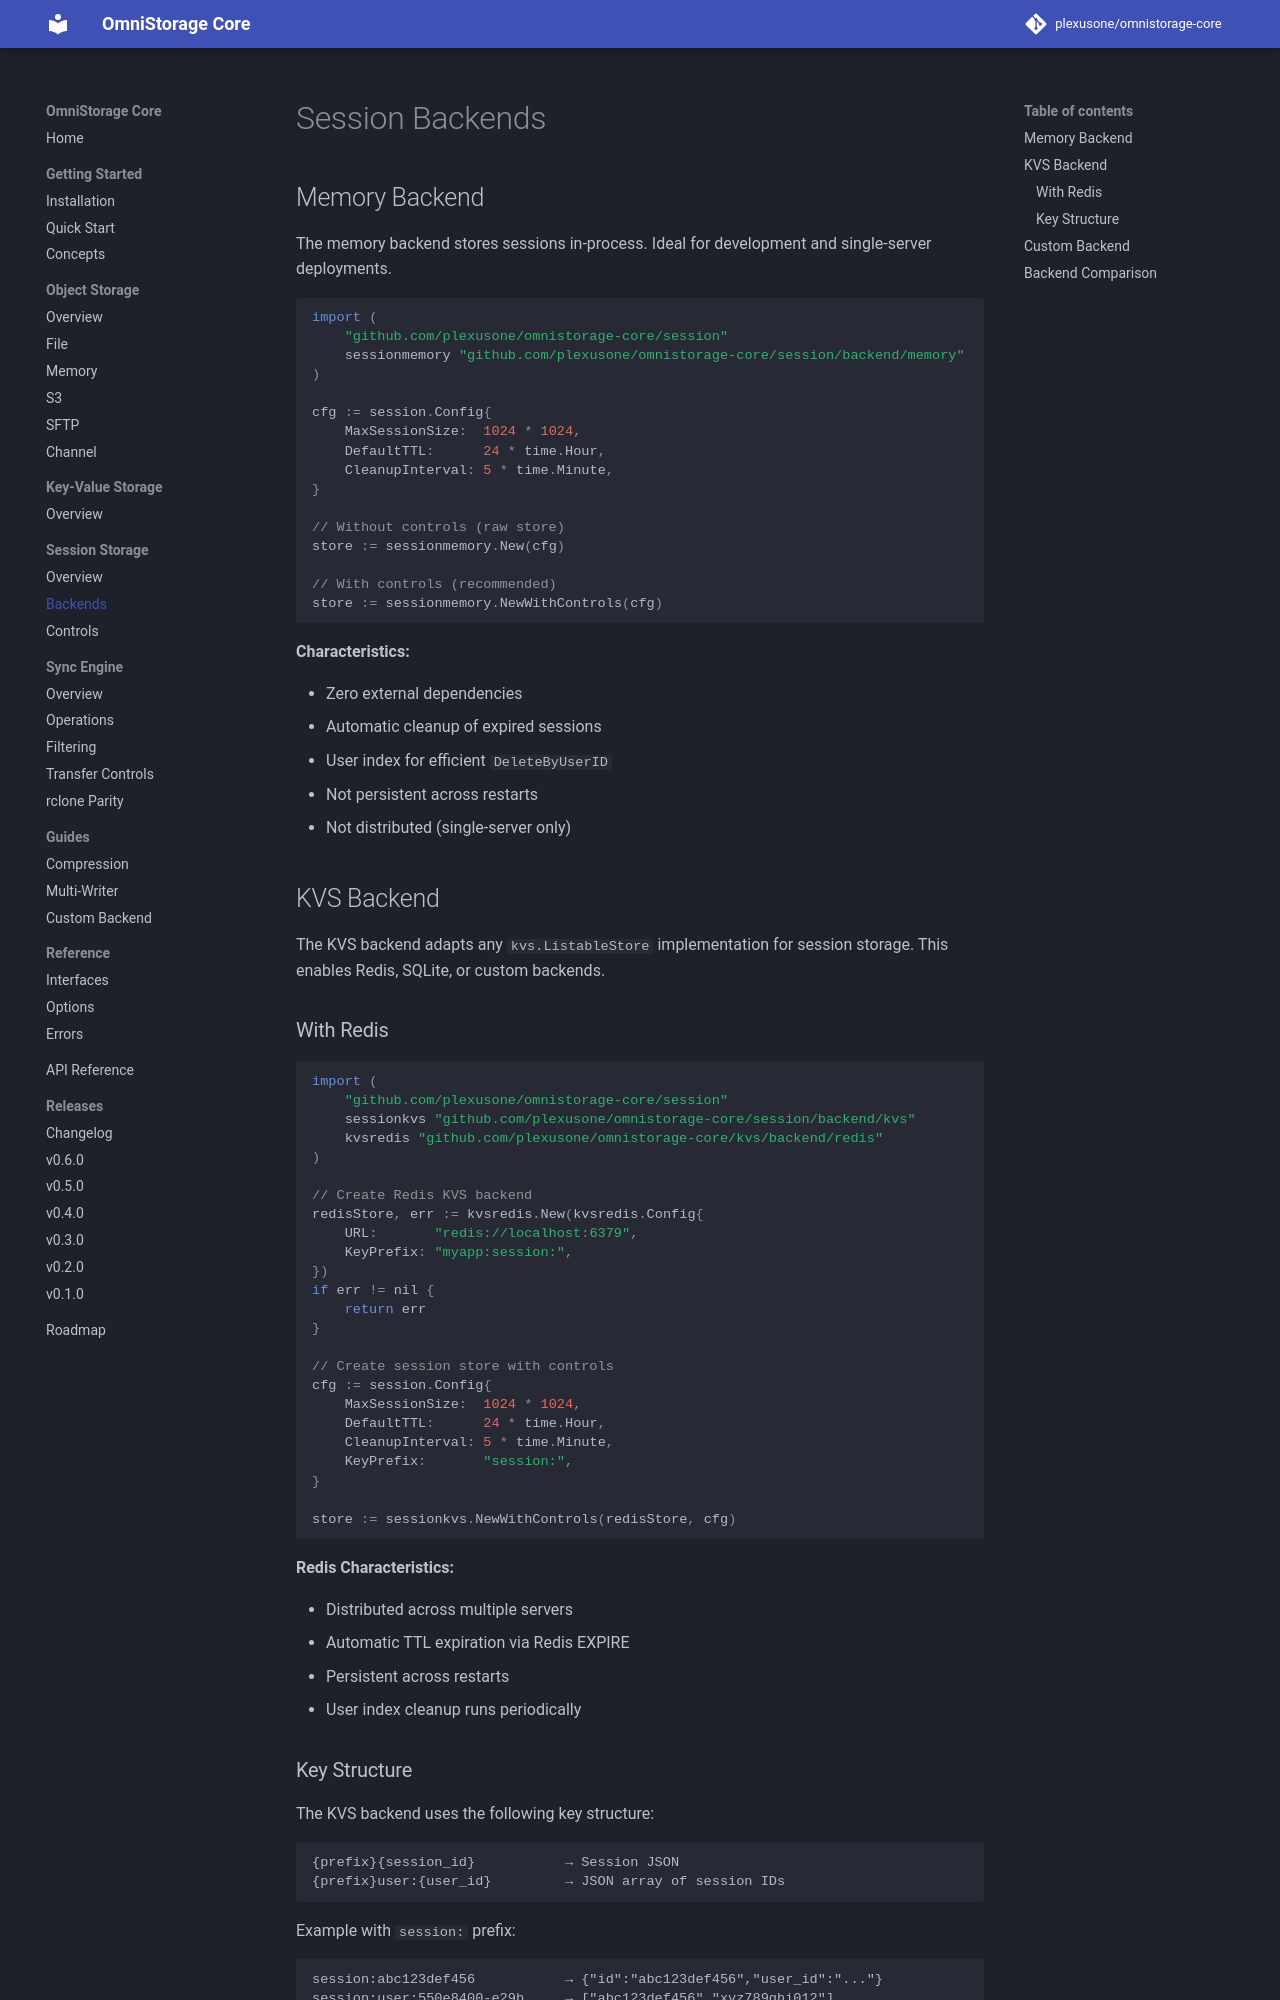

repository: plexusone/omnistorage-core · page: session/backends/index.html · generator: mkdocs

# Session Backends

## Memory Backend

The memory backend stores sessions in-process. Ideal for development and single-server deployments.

```go
import (
    "github.com/plexusone/omnistorage-core/session"
    sessionmemory "github.com/plexusone/omnistorage-core/session/backend/memory"
)

cfg := session.Config{
    MaxSessionSize:  1024 * 1024,
    DefaultTTL:      24 * time.Hour,
    CleanupInterval: 5 * time.Minute,
}

// Without controls (raw store)
store := sessionmemory.New(cfg)

// With controls (recommended)
store := sessionmemory.NewWithControls(cfg)
```

**Characteristics:**

- Zero external dependencies
- Automatic cleanup of expired sessions
- User index for efficient `DeleteByUserID`
- Not persistent across restarts
- Not distributed (single-server only)

## KVS Backend

The KVS backend adapts any `kvs.ListableStore` implementation for session storage. This enables Redis, SQLite, or custom backends.

### With Redis

```go
import (
    "github.com/plexusone/omnistorage-core/session"
    sessionkvs "github.com/plexusone/omnistorage-core/session/backend/kvs"
    kvsredis "github.com/plexusone/omnistorage-core/kvs/backend/redis"
)

// Create Redis KVS backend
redisStore, err := kvsredis.New(kvsredis.Config{
    URL:       "redis://localhost:6379",
    KeyPrefix: "myapp:session:",
})
if err != nil {
    return err
}

// Create session store with controls
cfg := session.Config{
    MaxSessionSize:  1024 * 1024,
    DefaultTTL:      24 * time.Hour,
    CleanupInterval: 5 * time.Minute,
    KeyPrefix:       "session:",
}

store := sessionkvs.NewWithControls(redisStore, cfg)
```

**Redis Characteristics:**

- Distributed across multiple servers
- Automatic TTL expiration via Redis EXPIRE
- Persistent across restarts
- User index cleanup runs periodically
